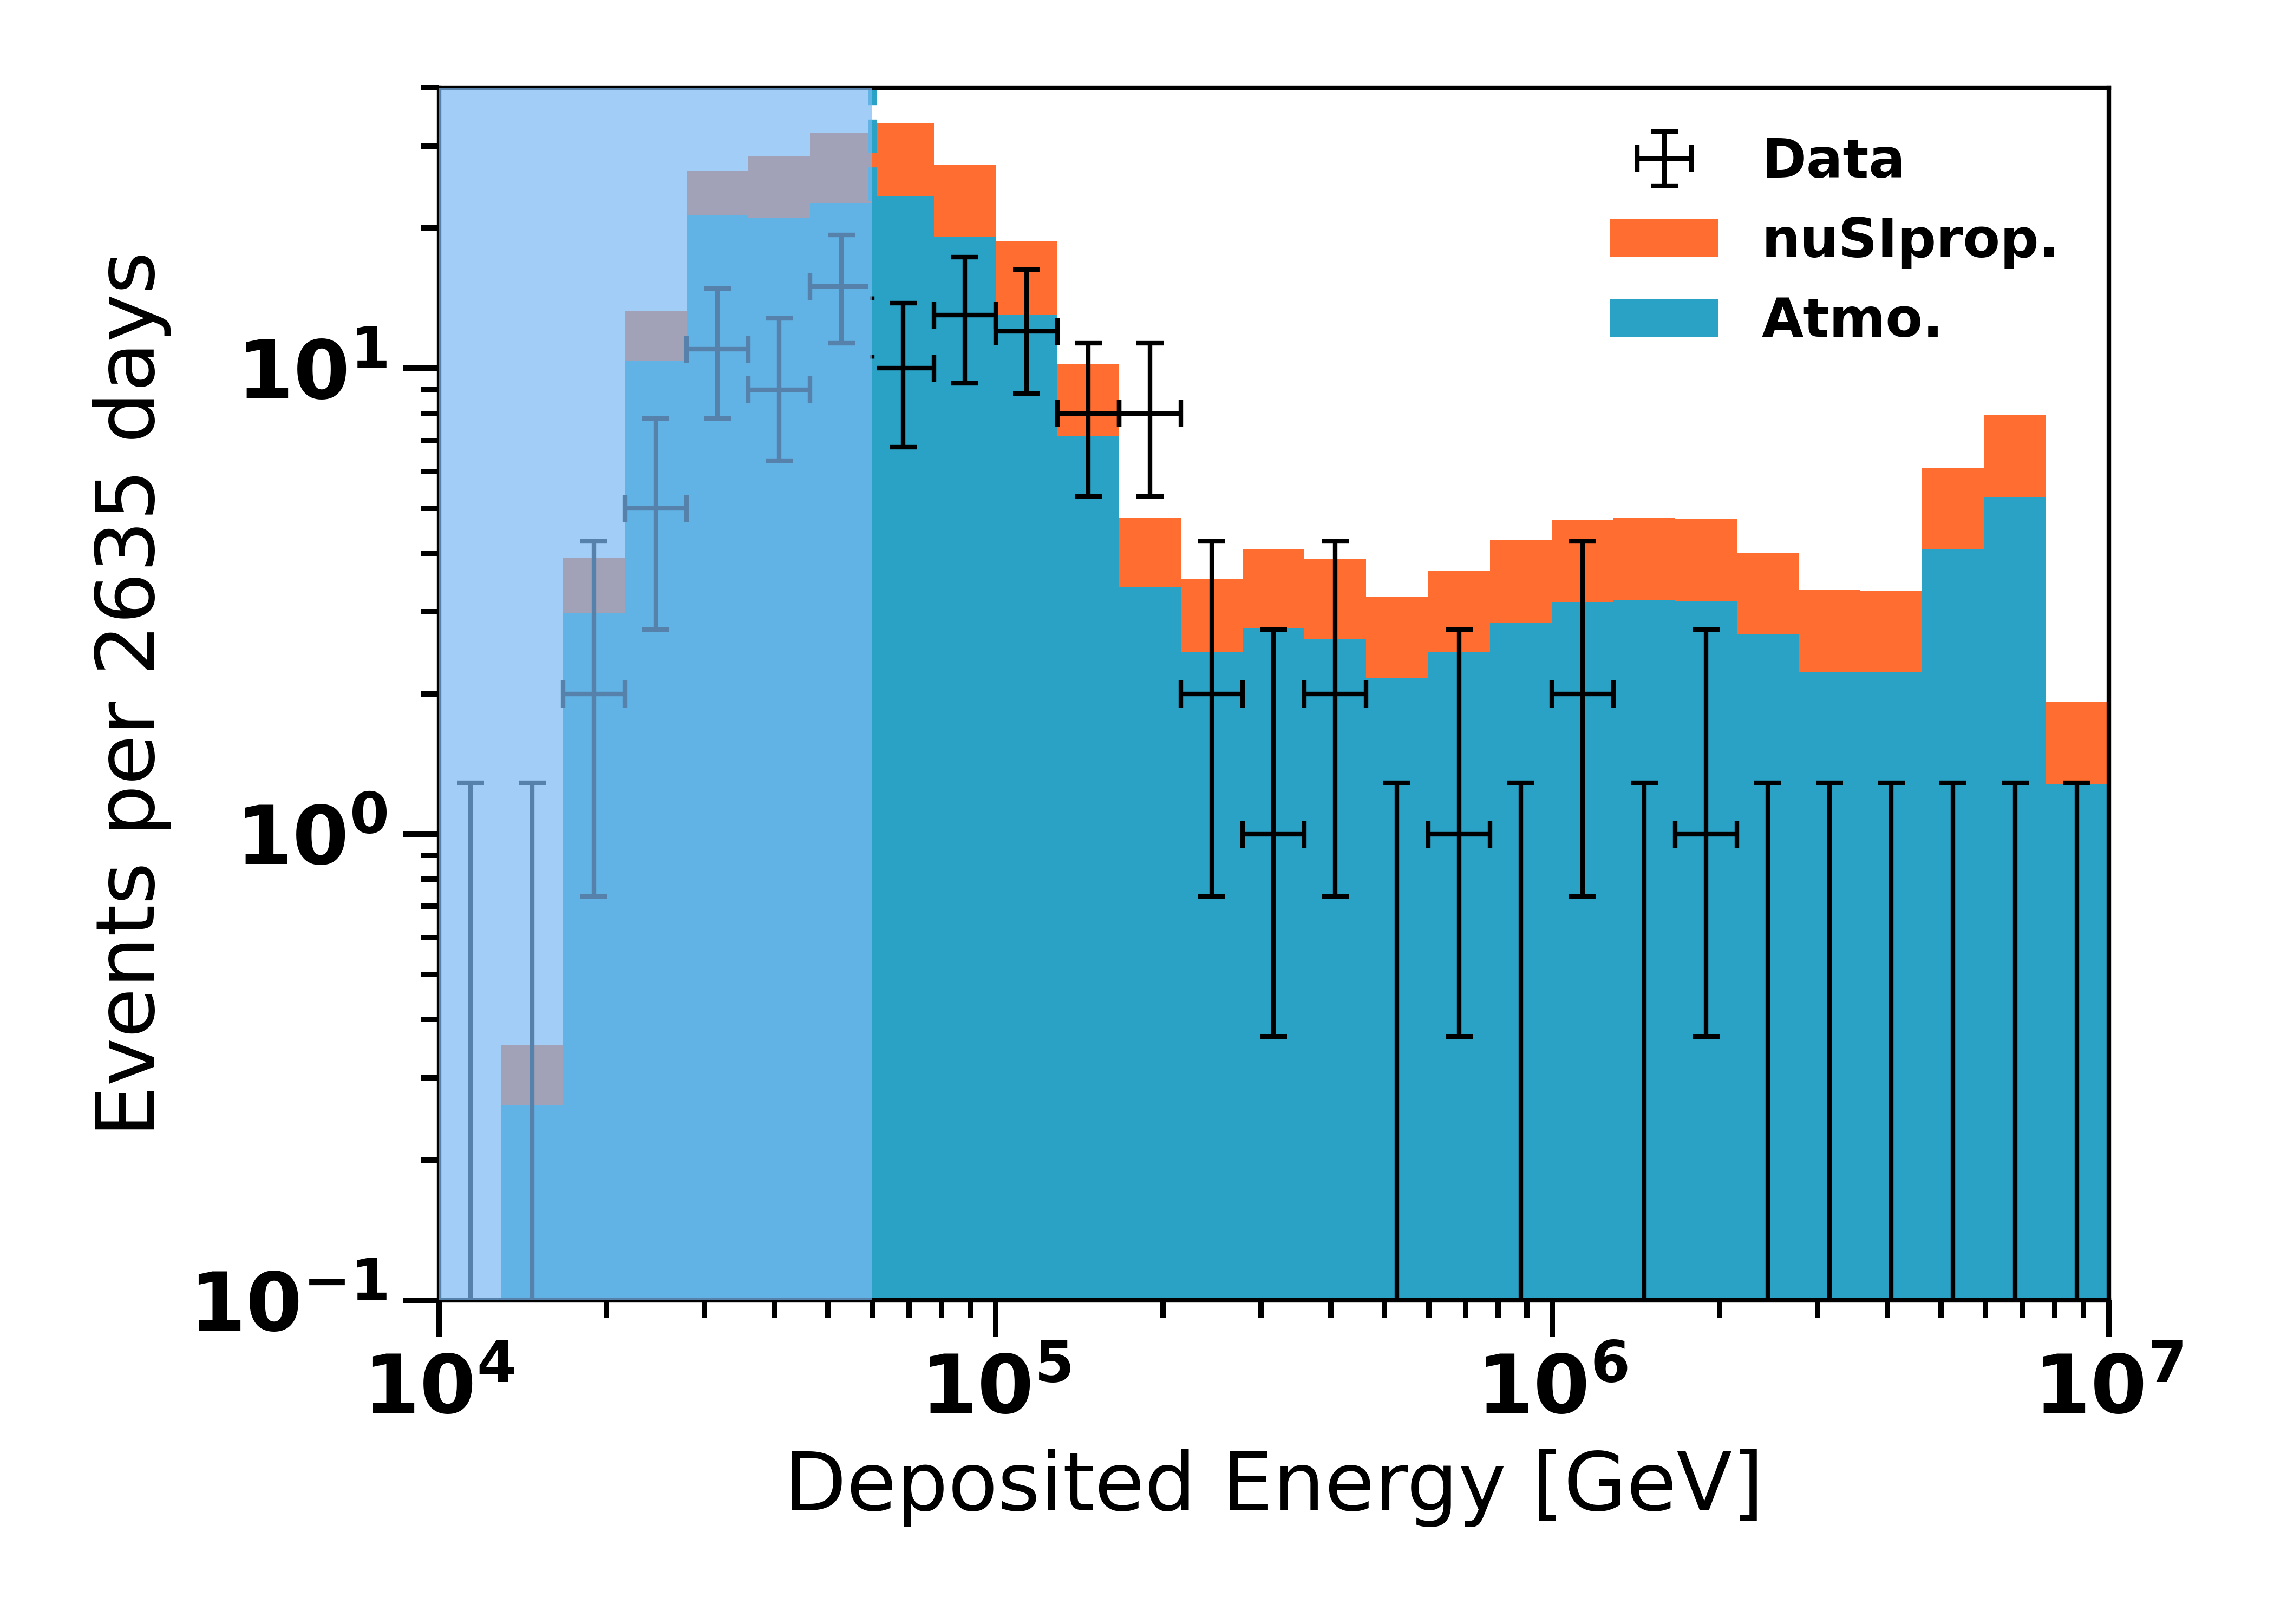

Here is the Python script that generated this plot:
import sys
import os
import os.path

base_path = os.path.dirname(os.path.abspath(__file__))
sys.path.insert(0, base_path + "/resources/external/")

import numpy as np
import matplotlib.pyplot as plt
import matplotlib
import matplotlib.style

matplotlib.style.use(os.path.join(base_path, "resources/mpl/paper.mplstyle"))
matplotlib.use("TkAgg") 
from matplotlib.font_manager import FontProperties
import scipy.stats

import data_loader
import weighter
import binning
import fc


def _apply_energy_smearing_serial(energies, events, resolution):
    """Serial version of energy smearing"""
    smeared_events = np.zeros_like(events)  
    if energies.any() == 0:
        print(f"Warning: Energies are zero at index", np.where(energies == 0))
    else:
        print(f"Energies are not zero")
        
    
    for i, E_true in enumerate(energies):
        # Calculate sigma in linear space (resolution is fractional)
        sigma = resolution * E_true
        
        # Create Gaussian in linear space
        gaussian = np.exp(-0.5 * ((energies - E_true) / sigma) ** 2)
        
        # Normalize the Gaussian
        gaussian_sum = np.sum(gaussian)
        if gaussian_sum > 0:  # Avoid division by zero
            gaussian /= gaussian_sum
        else:
            print(f"Warning: Gaussian sum is zero for energy {E_true}")
        
        # Redistribute events
        smeared_events += events[i] * gaussian
    
    # Verify event conservation
    total_events_before = np.sum(events)
    total_events_after = np.sum(smeared_events)
    if not np.isclose(total_events_before, total_events_after, rtol=1e-10):
        print(f"Warning: Event conservation violated! Before: {total_events_before}, After: {total_events_after}")
    
    return smeared_events

# Load data/MC. By default load_mc loads events at energies >60 TeV, but we want to plot all events.
mc_filenames = [
    os.path.join(base_path, "resources/data/HESE_mc_observable.json"),
    os.path.join(base_path, "resources/data/HESE_mc_flux.json"),
    os.path.join(base_path, "resources/data/HESE_mc_truth.json"),
]
mc = data_loader.load_mc(mc_filenames, emin=10.0e3)
import nuSIprop
nuSIprop = nuSIprop.pyprop(
    mphi=5*1e6, g=0.1, si=2.0, norm=1, mntot=0.1,
    majorana=True, non_resonant=True, normal_ordering=True,
    N_bins_E=300, lEmin=13, lEmax=16.01, zmax=5, flav=2, phiphi=False
)
weight_maker = weighter.Weighter(mc, model="nusiprop", nuSIprop=nuSIprop, simple=True)
print('Weight maker initialized')


data = data_loader.load_data(os.path.join(base_path, "resources/data/HESE_data.json"), emin=10.0e3)
data12 = data_loader.load_data(os.path.join(base_path, "resources/data/HESE12_data.json"), emin=10.0e3)

e_edges, _, _ = binning.get_bins(emin=10.0e3)
bin_centers = 10.0 ** (0.5 * (np.log10(e_edges[:-1]) + np.log10(e_edges[1:])))
e_edges_medium_resolution, _, _ = binning.get_bins(emin=10.0e3, ewidth=0.00111)
bin_centers_medium_resolution = 10.0 ** (0.5 * (np.log10(e_edges_medium_resolution[:-1]) + np.log10(e_edges_medium_resolution[1:])))

n_events, _ = np.histogram(data["recoDepositedEnergy"], bins=e_edges)

"""plt.hist(mc["recoDepositedEnergy"],
         bins=e_edges, 
         histtype="step", 
         stacked=False, 
         label="MC events", 
         color="teal",
         alpha=0.8)
plt.xscale('log')
plt.xlabel("Deposited Energy [GeV]")
plt.ylabel("Number of events")
plt.legend()
plt.grid(axis='both', which='both', linestyle='--', linewidth=0.5)
plt.show()
plt.close()"""



parameter_names = [
    "cr_delta_gamma",
    "nunubar_ratio",
    "anisotropy_scale",
    "astro_gamma",
    "astro_norm",
    "conv_norm",
    "epsilon_dom",
    "epsilon_head_on",
    "muon_norm",
    "kpi_ratio",
    "prompt_norm",
]

# 2.87375956 best fit spectral index
# We plot using the best fit parameters found by HESE_fit.py
params = np.array(
    [
        -0.05309302,
        0.99815326,
        1.000683,
        2.87375956,
        6.36488608,
        1.00621679,
        0.95192328,
        -0.0548763,
        1.18706341,
        1.00013744,
        0.0,
    ]
)

livetime = 227708167.68
params_dict = dict(zip(parameter_names, params))
params_zeroed = params_dict.copy()

component_order = [
    ("muon_norm", "Atmo. Muons"),
    ("conv_norm", "Atmo. Conv."),
    ("prompt_norm", "Atmo. Prompt"),
    ("astro_norm", "Astro."),
]

for (zeroed_norm, _) in component_order:
    params_zeroed[zeroed_norm] = 0.0

# We want to separate the histogram by components, so we separately get the weights
# where the all normalization parameters but one are set to zero
weights = []
colors = []
labels = []
cm = plt.get_cmap("inferno")
color_scale = [cm(x) for x in [0.2, 0.55, 0.75, 0.9]]
for i, (zeroed_norm, zeroed_label) in enumerate(component_order):
    if params_dict[zeroed_norm] == 0.0:
        continue
    p_copy = params_zeroed.copy()
    p_copy[zeroed_norm] = params_dict[zeroed_norm]
    weights.append(
        weight_maker.get_weights(livetime, p_copy.keys(), p_copy.values())[0]
    )
    colors.append(color_scale[i])
    labels.append(zeroed_label)

fit, ax = plt.subplots(figsize=(7, 5))
plt.loglog()
plt.xlim(10.0e3, 10.0e6)
plt.ylim(1.0e-1, 4.0e1)
plt.xlabel("Deposited Energy [GeV]")
plt.ylabel("Events per 2635 days")

xerr = [bin_centers - e_edges[:-1], e_edges[1:] - bin_centers]
# The error bars are obtained using fc.py, a function writen by Austin Schneider
# and found at https://github.com/austinschneider/feldman_cousins/blob/master/fc.py
one_sigma_proportion = scipy.special.erf(1.0 / np.sqrt(2.0))
yerr = np.array(
    [
        (lambda x: [k - x[0], x[1] - k])(
            fc.poisson_interval(k, alpha=one_sigma_proportion)
        )
        for k in n_events
    ]
).T

plt.errorbar(
    bin_centers,
    n_events,
    xerr=xerr,
    yerr=yerr,
    color="black",
    marker=None,
    label="Data",
    linestyle="None",
    capsize=3,
    elinewidth=1,
)

atmospheric_weights = weights[0] + weights[1] 
weights = [atmospheric_weights, weights[2]]
#colors = [colors[0], 'red']
plt.hist(
    len(weights) * [mc["recoDepositedEnergy"]],
    weights=weights,
    bins=e_edges,
    histtype="bar",
    stacked=True,
    label=["Atmo.", "nuSIprop."],
)

#plt.step(bin_centers, weights[-1], color='red', label="nuSIprop.")

# This applies the visual filter that covers events that are not used
# in the analysis
mask_color = "#7ab9f3"
ax.fill_between(
    [10e3, 60e3],
    [1e3, 1e3],
    [0, 0],
    edgecolor="none",
    linewidth=0.0,
    facecolor=mask_color,
    zorder=3,
    alpha=0.7,
)
plt.axvline(x=60e3, linestyle="dashed")

font = FontProperties()
font.set_size("medium")
font.set_family("sans-serif")
font.set_weight("bold")

# Simply reverses the order of the legend labels.
handles, labels = ax.get_legend_handles_labels()
ax.legend(handles[::-1], labels[::-1])

plt.tight_layout()
plt.savefig('test_diffuse_energy_projection.png')
plt.show()
plt.close()


plt.hist(mc["recoDepositedEnergy"], weights=weights[-1], 
         bins=e_edges, 
         histtype="bar", 
         stacked=True,
         label=labels[-1], 
         color='green')

"""
events_medium_resolution, _ = np.histogram(mc["recoDepositedEnergy"], bins=e_edges_medium_resolution, weights=weights[-1])
energies_medium_resolution, _ = np.histogram(mc["recoDepositedEnergy"], bins=e_edges_medium_resolution)
smeared_events = _apply_energy_smearing_serial(energies_medium_resolution, events_medium_resolution, resolution=0.1)

plt.hist(bin_centers_medium_resolution, weights=events_medium_resolution, 
         bins=e_edges, 
         histtype="step", 
         stacked=False,
         label="No smearing",
         color="lightgray",
         linestyle="--")

plt.hist(bin_centers_medium_resolution, weights=smeared_events, 
         bins=e_edges, 
         histtype="step", 
         stacked=False,
         label="Smeared",
         color="red")"""

plt.xlim(6*1e4, 1e7)
plt.ylim(0, 14.5)
plt.xscale('log')
plt.xlabel("Deposited Energy [GeV]")
plt.ylabel("Events per 2635 days")
plt.savefig('test_Fig6.png')
plt.show()
plt.close()



"""

atmospheric_weights = weights[0] + weights[1] + weights[2]
weights = [atmospheric_weights, weights[-1]]

plt.hist(mc["recoDepositedEnergy"], weights=weights, 
         bins=e_edges, 
         histtype="bar", 
         stacked=True,
         label=labels, 
         color=colors)
plt.xlim(6*1e4, 1e7)
plt.ylim(1e-1, 3*1e1)
plt.xscale('log')
plt.yscale('log')
plt.xlabel("Deposited Energy [GeV]")
plt.ylabel("Events per 2635 days")
plt.savefig('test_Fig6_astro.png')
plt.show()
plt.close()
"""
